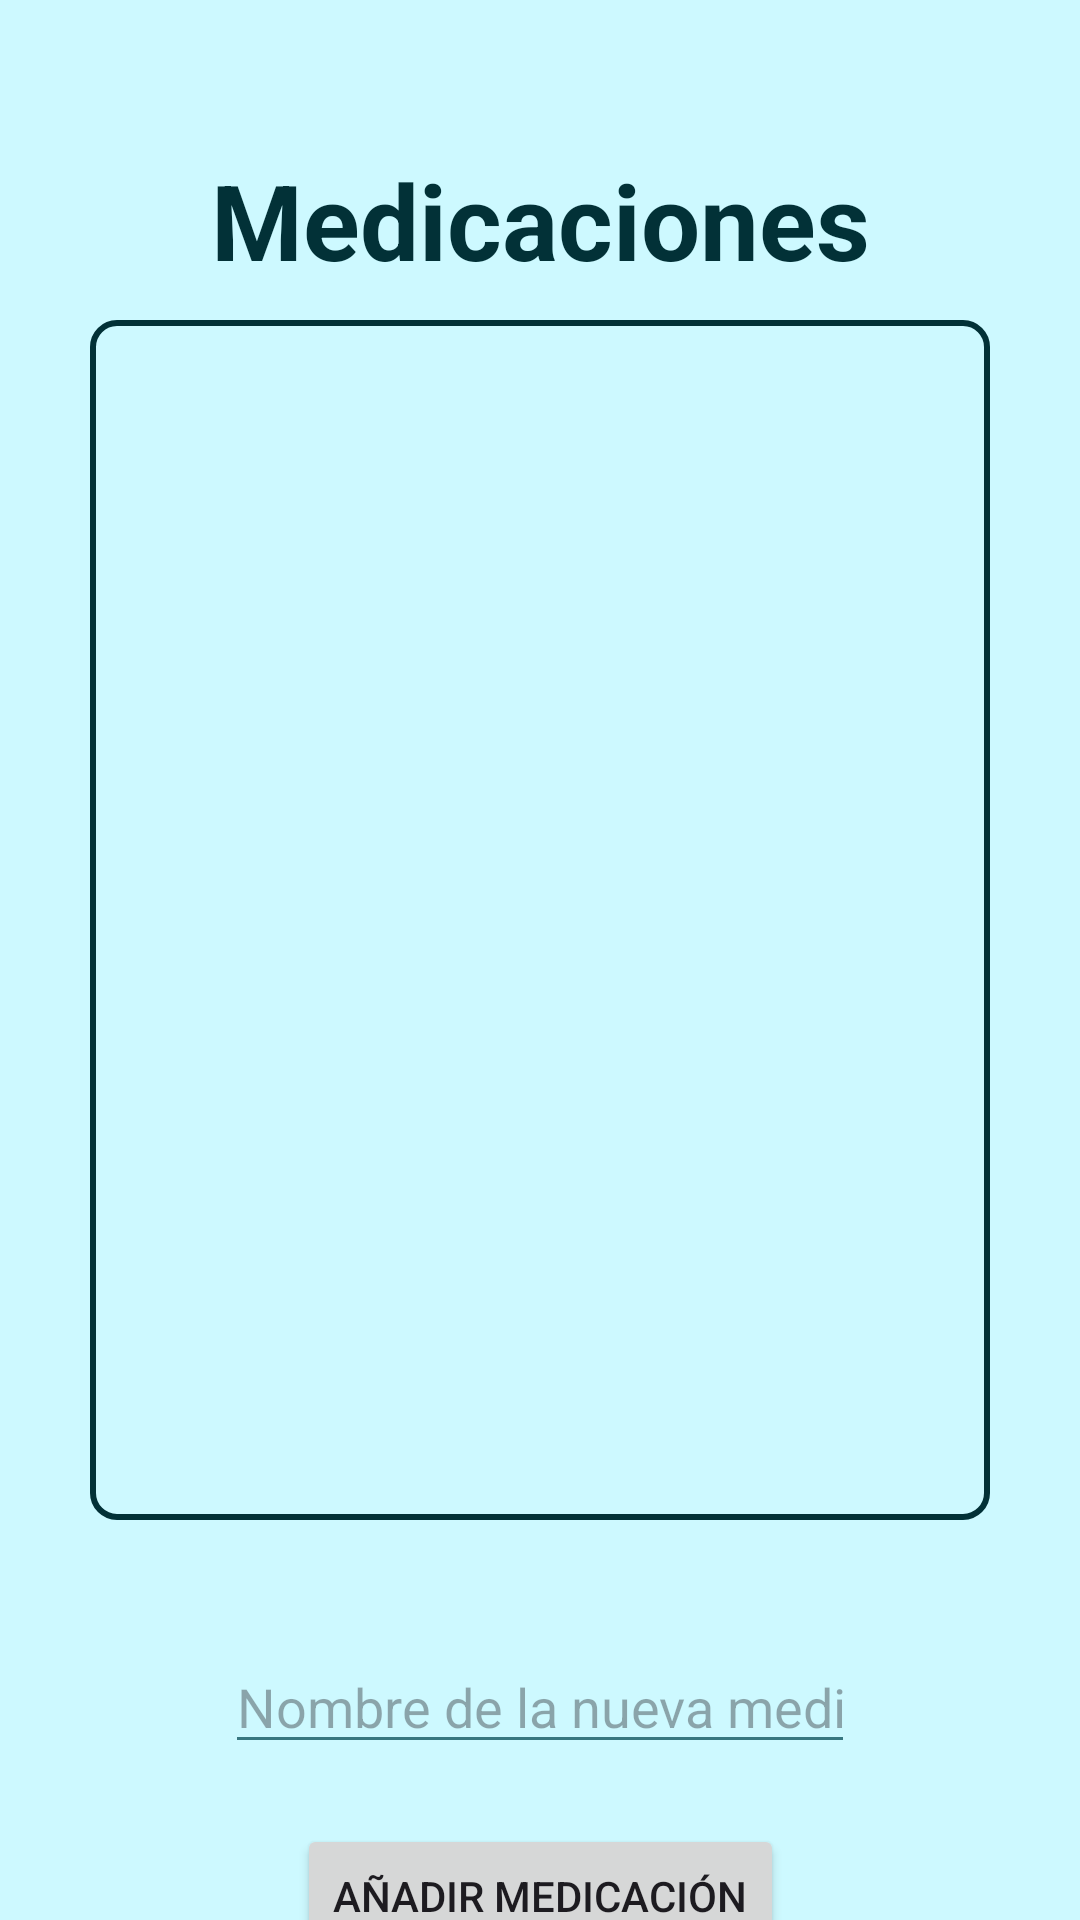

Produce the Android XML layout that renders to this screen, including the resource entries it uses.
<!-- AndroidManifest.xml: application theme Theme.NoactionBar -->
<!-- res/layout/activity_add_medication.xml -->
<?xml version="1.0" encoding="utf-8"?>
<androidx.constraintlayout.widget.ConstraintLayout xmlns:android="http://schemas.android.com/apk/res/android"
    xmlns:app="http://schemas.android.com/apk/res-auto"
    xmlns:tools="http://schemas.android.com/tools"
    android:id="@+id/main"
    android:layout_width="match_parent"
    android:layout_height="match_parent"
    android:background="@color/softblue"
    tools:context=".AddMedicationActivity">

    <TextView
        android:id="@+id/tvAddMedTitle"
        android:layout_width="wrap_content"
        android:layout_height="wrap_content"
        android:layout_marginTop="50dp"
        android:text="@string/Medicaciones"
        android:textColor="@color/hardblue"
        android:textSize="35sp"
        android:textStyle="bold"
        app:layout_constraintEnd_toEndOf="parent"
        app:layout_constraintStart_toStartOf="parent"
        app:layout_constraintTop_toTopOf="parent" />

    <EditText
        android:id="@+id/etAddMed"
        android:layout_width="wrap_content"
        android:layout_height="wrap_content"
        android:layout_marginTop="40dp"
        android:ems="10"
        android:hint="@string/nombreMed"
        android:inputType="text"
        app:layout_constraintEnd_toEndOf="parent"
        app:layout_constraintStart_toStartOf="parent"
        app:layout_constraintTop_toBottomOf="@+id/rvMedication" />


    <androidx.recyclerview.widget.RecyclerView
        android:id="@+id/rvMedication"
        android:layout_width="300dp"
        android:layout_height="400dp"
        android:layout_marginTop="10dp"
        android:background="@drawable/frame_background"
        android:padding="20dp"
        android:scrollbars="vertical"
        app:layout_constraintEnd_toEndOf="parent"
        app:layout_constraintStart_toStartOf="parent"
        app:layout_constraintTop_toBottomOf="@+id/tvAddMedTitle" />

    <Button
        android:id="@+id/btnAddMedication"
        android:layout_width="wrap_content"
        android:layout_height="wrap_content"
        android:layout_marginTop="20dp"
        android:text="@string/anyadirMed"
        app:layout_constraintEnd_toEndOf="parent"
        app:layout_constraintStart_toStartOf="parent"
        app:layout_constraintTop_toBottomOf="@+id/etAddMed" />

</androidx.constraintlayout.widget.ConstraintLayout>
<!-- resources referenced by this layout -->
<resources>
  <color name="hardblue">#023137</color>
  <color name="softblue">#CDF9FF</color>
  <!-- drawable frame_background (drawable) -->
  <shape xmlns:android="http://schemas.android.com/apk/res/android"
      android:shape="rectangle">
  
      <stroke
          android:width="2dp"
          android:color="@color/hardblue" />
  
      <corners android:radius="8dp" />
  
  </shape>
  <string name="Medicaciones">Medicaciones</string>
  <string name="anyadirMed">Añadir medicación</string>
  <string name="nombreMed">Nombre de la nueva medicación</string>
  <style name="Theme.NoactionBar" parent="Theme.Material3.DayNight.NoActionBar">
          <item name="colorPrimary">#023137</item>
          <item name="colorPrimaryDark">#0071CC</item>
          <item name="android:textColorSecondary">#377780</item>
      </style>
</resources>
